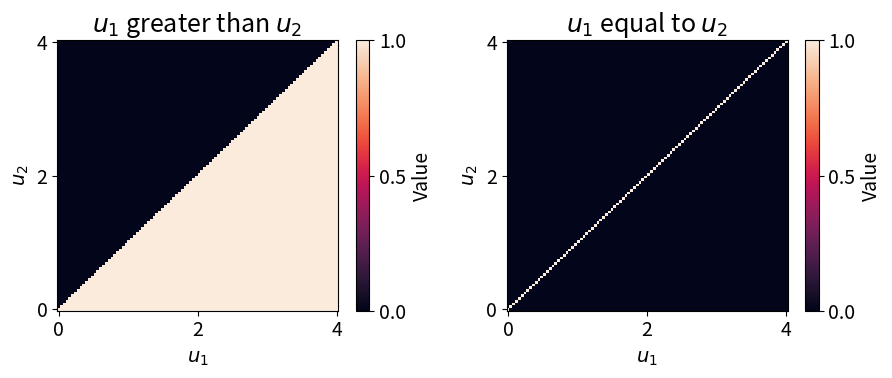

The script that saved this image:
import matplotlib.pyplot as plt
import numpy as np
import seaborn as sns
from matplotlib import rcParams


rcParams.update({
  'font.size': 14,
  'lines.linewidth': 2
})


def get_compa_ops(type):
  if type == 'hard':

    def greater(u1, u2):
      return np.heaviside(u1 - u2, 1)

    def equal(u1, u2):
      return np.heaviside(u1 - u2, 1)*np.heaviside(u2 - u1, 1)

  elif type == 'soft_logistic':

    def greater(u1, u2):
      return  1/(1+np.exp(-(u1 - u2)))

    def equal(u1, u2):
      return 4/(2 + np.exp(u2-u1) + np.exp(u1-u2))

  else:
    raise NotImplementedError(f'{type} relaxation_type not implemented.')
  
  return greater, equal


def plot_compa_ops(type, fig_title=None):
  ops = get_compa_ops(type)
  fig, axs = plt.subplots(1, 2, figsize=(2*4.6, 4))
  for ax, op, title in zip(axs, ops, ['$u_1$ greater than $u_2$', '$u_1$ equal to $u_2$']):
    palette = sns.color_palette('rocket', as_cmap=True)
    x = np.linspace(0, 4, 100)
    y = np.linspace(0, 4, 100)
    X, Y = np.meshgrid(x, y)
    Z = op(X, Y)

    # heatmap
    im = ax.pcolormesh(X, Y, Z, cmap=palette, linewidth=0, rasterized=True, vmin=0, vmax=1)

    ax.locator_params(axis='y', nbins=3)
    ax.locator_params(axis='x', nbins=3)
    if type == 'hard':
      ax.set_xlabel('$u_1$')
      ax.set_ylabel("$u_2$")
    else:
      ax.set_xlabel('$u_1$')
      ax.set_ylabel("$u_2$")
    ax.set_title(title, fontsize=18)
    cbar = fig.colorbar(im, ax=ax, orientation='vertical', label='Value')
    cbar.ax.locator_params(nbins=3)
  fig.tight_layout()
  if fig_title is not None:
    fig.suptitle(fig_title, y=1.02)
  # fig.savefig('greater_equal_ops_' + type + '.pdf', format='pdf', bbox_inches='tight')


plot_compa_ops('hard')

plt.show()
